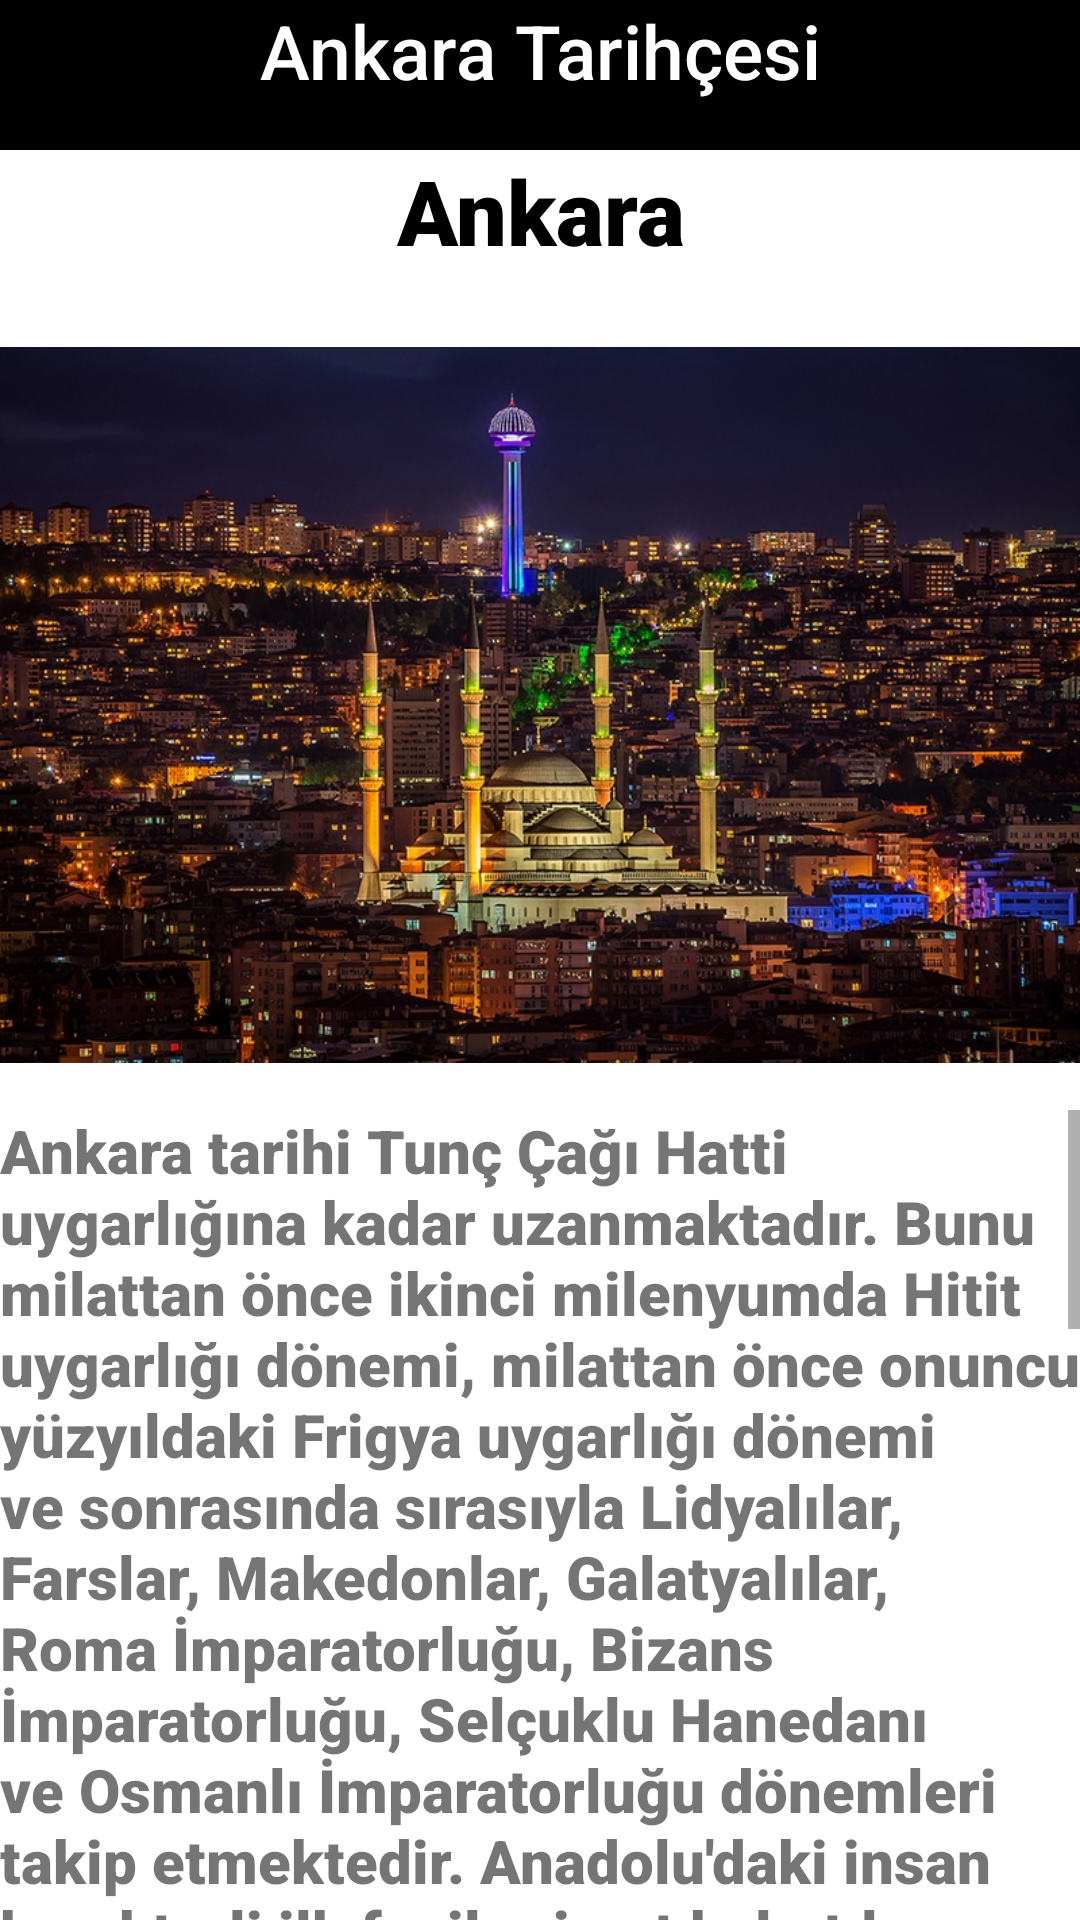

Produce the Android XML layout that renders to this screen, including the resource entries it uses.
<!-- AndroidManifest.xml: application theme Theme.VizeOdevi -->
<!-- res/layout/activity_tarihce.xml -->
<?xml version="1.0" encoding="utf-8"?>
<LinearLayout
        xmlns:android="http://schemas.android.com/apk/res/android"
        xmlns:app="http://schemas.android.com/apk/res-auto"
        xmlns:tools="http://schemas.android.com/tools"
        tools:context=".tarihce"
        android:layout_width="409dp"
        android:layout_height="729dp"
        android:orientation="vertical"
        tools:layout_editor_absoluteX="1dp"
        tools:layout_editor_absoluteY="1dp">


    <TextView
        android:id="@+id/ankaratarihcesitextid"
        android:layout_width="match_parent"
        android:layout_height="50dp"
        android:background="#000000"
        android:fontFamily="sans-serif-medium"
        android:text="Ankara Tarihçesi"
        android:textAlignment="center"
        android:textColor="#FFFFFF"
        android:textSize="25sp" />

    <TextView
        android:id="@+id/textView2"
        android:layout_width="match_parent"
        android:layout_height="50dp"
        android:fontFamily="sans-serif-black"
        android:text="Ankara"
        android:textAlignment="center"
        android:textColor="#000000"
        android:textColorHint="#000000"
        android:textSize="30sp" />

    <ImageView
        android:id="@+id/imageView"
        android:layout_width="match_parent"
        android:layout_height="270dp"
        app:srcCompat="@drawable/manzara" />

    <ScrollView
        android:layout_width="match_parent"
        android:layout_height="match_parent">

        <LinearLayout
            android:layout_width="match_parent"
            android:layout_height="wrap_content"
            android:orientation="vertical">

            <TextView
                android:id="@+id/textView3"
                android:layout_width="match_parent"
                android:layout_height="1000dp"
                android:fontFamily="sans-serif-black"
                android:text="Ankara tarihi Tunç Çağı Hatti uygarlığına kadar uzanmaktadır. Bunu milattan önce ikinci milenyumda Hitit uygarlığı dönemi, milattan önce onuncu yüzyıldaki Frigya uygarlığı dönemi ve sonrasında sırasıyla Lidyalılar, Farslar, Makedonlar, Galatyalılar, Roma İmparatorluğu, Bizans İmparatorluğu, Selçuklu Hanedanı ve Osmanlı İmparatorluğu dönemleri takip etmektedir. Anadolu'daki insan karakterli ilk fosil primat kalıntıları Fikret Ozansoy tarafından Ankara'da bulunmuş ve Ankarapithecus meteai adı verilmiştir.Ankara'nın bilinen tarihi Paleolitik Çağa kadar uzanmaktadır. Bu döneme ait çeşitli eserlere Gâvurkale, Ergazi, Lodumlu ve Maltepe'de rastlanmıştır. Eti Yokuşu'nda 1937'de Türk Tarih Kurumu tarafından yapılan ve Prof. Dr. Şevket Aziz Kansu tarafından idare edilen kazıların raporu Etiyokuşu hafriyatı raporu adıyla 1937'de basılmıştır. Bu raporda buranın en az MÖ 3000 yıllarında iskan edildi belirtilmektedir. Raporda birinci kısımda graviye içinde elde edilen Paleolitk aletler, ikinci kısımda ise Kalkslitik yerleşim yerinde toplanan keramik ve diğer çeşitli kültür piyesleri ayrıntılı olarak incelenmiş ve envanterleri yayınlanmıştır. Ankara'nın eskiliği ile ilgili buluntular Anadolu Medeniyetleri Müzesi Çağlar boyu Ankara galerisinde sergilenmektedir. İlk basımı 1950 olan Avram Galanti'ye ait Ankara Tarihi Kitabı II. bölümde buluntular gösterilmektedir."
                android:textSize="20sp" />

        </LinearLayout>

    </ScrollView>


</LinearLayout>
<!-- resources referenced by this layout -->
<resources>
  <!-- drawable manzara: jpg bitmap (drawable, 452429 bytes) -->
  <style name="Theme.VizeOdevi" parent="Theme.MaterialComponents.DayNight.DarkActionBar">
          
          <item name="colorPrimary">@color/purple_500</item>
          <item name="colorPrimaryVariant">@color/purple_700</item>
          <item name="colorOnPrimary">@color/white</item>
          
          <item name="colorSecondary">@color/teal_200</item>
          <item name="colorSecondaryVariant">@color/teal_700</item>
          <item name="colorOnSecondary">@color/black</item>
          
          <item name="android:statusBarColor">?attr/colorPrimaryVariant</item>
          
      </style>
  <!-- not gathered from this repository: default colours our renderer supplied (Android Studio template values) -->
  <color name="purple_500">#FF6200EE</color>
  <color name="purple_700">#FF3700B3</color>
  <color name="teal_200">#FF03DAC5</color>
  <color name="teal_700">#FF018786</color>
  <color name="black">#FF000000</color>
  <color name="white">#FFFFFFFF</color>
</resources>
